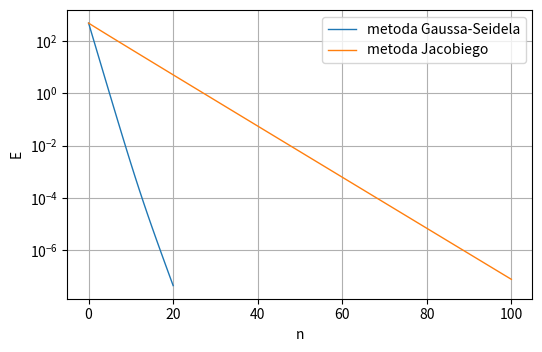

Here is the Python script that generated this plot:
import numpy as np
import scipy as sp
import scipy.linalg
import scipy.sparse
import scipy.sparse.linalg
import matplotlib
import matplotlib.pyplot as plt

N = 100

x = np.array([float(x) for x in range(1, N+1)])

data = np.array(list(map(lambda x: np.full(N, x), [0.2, 1, 3, 1, 0.2])))
offsets = np.array([-2, -1, 0, 1, 2])
A = sp.sparse.dia_matrix((data, offsets), shape=(N, N))

def at(A, i, j):
	o = list(A.offsets)
	if (i-j in o):
		d = o.index(i-j)
		return A.data[d][min(i, j) - i+j]
	else:
		return 0.0

def jacobi_test(A, b, n):
	x_last = b.copy()
	data = [b.copy()]
	for _ in range(0, n):
		x_next = x_last.copy()
		for i in range(0, N):
			s1 = sum([at(A, i, j) * x_last[j] for j in range(0, i) if at(A, i, j) != 0])
			s2 = sum([at(A, i, j) * x_last[j] for j in range(i+1, N) if at(A, i, j) != 0])
			x_next[i] = (b[i] - s1 - s2) / at(A, i, i)
		data.append(x_next)
		x_last = x_next
	return data

def gauss_seidel_test(A, b, n):
	x = b.copy()
	data = [b.copy()]
	for _ in range(0, n):
		for i in range(0, N):
			s1 = sum([at(A, i, j) * x[j] for j in range(0, i) if at(A, i, j) != 0])
			s2 = sum([at(A, i, j) * x[j] for j in range(i+1, N) if at(A, i, j) != 0])
			x[i] = (b[i] - s1 - s2) / at(A, i, i)
		data.append(x.copy())
	return data

ref = sp.sparse.linalg.spsolve(A.tocsc(), x)
y_gs = gauss_seidel_test(A, x, 20)
y_j = jacobi_test(A, x, 100)

err_gs = list(map(lambda v: np.linalg.norm(v-ref), y_gs))
err_j = list(map(lambda v: np.linalg.norm(v-ref), y_j))

fig = plt.figure(figsize=(6, 3.75), dpi=600)
ax = fig.gca()
line_a, = ax.plot(err_gs, linewidth=1)
line_b, = ax.plot(err_j, linewidth=1)
line_a.set_label('metoda Gaussa-Seidela')
line_b.set_label('metoda Jacobiego')
ax.set_yscale('log')
ax.legend()
plt.xlabel('n')
plt.ylabel('E')
plt.grid()
fig.savefig('./chart.png')